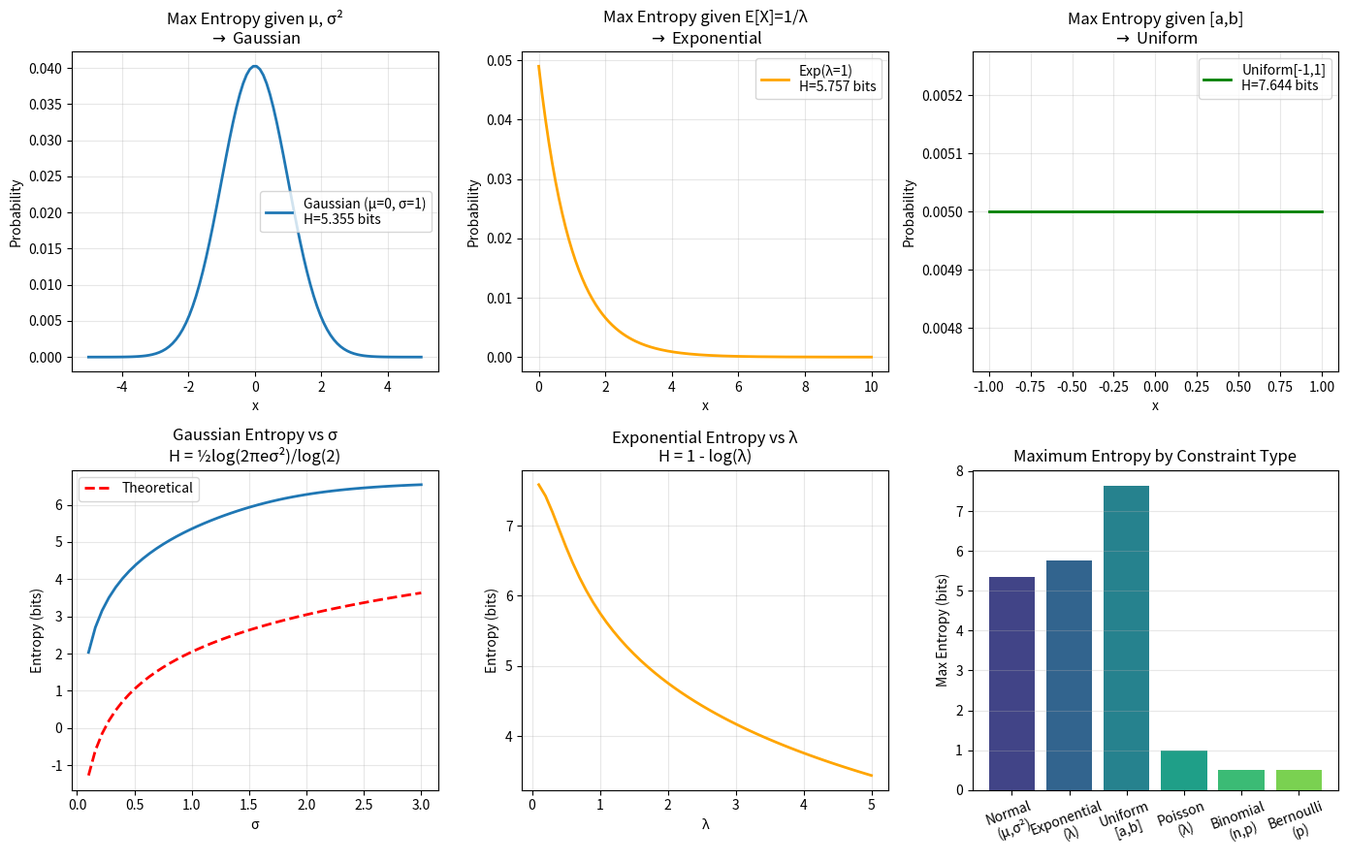

Write Python code to recreate this figure. (Note: this script raises an exception after producing the figure.)
"""04.03 Maximum entropy principle: exponential family."""
import numpy as np
import matplotlib.pyplot as plt
from scipy.optimize import minimize, fsolve
from scipy.stats import entropy, norm, expon

def max_ent_gaussian(mu, sigma, n_bins=100):
    xs = np.linspace(-5, 5, n_bins)
    dx = xs[1] - xs[0]
    p = np.exp(-0.5 * ((xs - mu) / sigma)**2) / (sigma * np.sqrt(2*np.pi))
    p /= p.sum()
    H = entropy(p, base=2)
    return xs, p, H

def max_ent_exponential(lmbda, x_max=10, n_bins=200):
    xs = np.linspace(1e-6, x_max, n_bins)
    dx = xs[1] - xs[0]
    p = lmbda * np.exp(-lmbda * xs)
    p /= p.sum()
    H = entropy(p, base=2)
    return xs, p, H

def max_ent_uniform(x_min, x_max, n_bins=200):
    xs = np.linspace(x_min, x_max, n_bins)
    p = np.ones_like(xs) / len(xs)
    H = entropy(p, base=2)
    return xs, p, H

fig, axes = plt.subplots(2, 3, figsize=(14, 9))

xs, p, H_gauss = max_ent_gaussian(0, 1)
axes[0, 0].plot(xs, p, lw=2, label=f"Gaussian (μ=0, σ=1)\nH={H_gauss:.3f} bits")
axes[0, 0].set_xlabel("x")
axes[0, 0].set_ylabel("Probability")
axes[0, 0].set_title(f"Max Entropy given μ, σ²\n$\\rightarrow$ Gaussian")
axes[0, 0].legend()
axes[0, 0].grid(True, alpha=0.3)

xs_exp, p_exp, H_exp = max_ent_exponential(1.0)
axes[0, 1].plot(xs_exp, p_exp, lw=2, color='orange',
                label=f"Exp(λ=1)\nH={H_exp:.3f} bits")
axes[0, 1].set_xlabel("x")
axes[0, 1].set_ylabel("Probability")
axes[0, 1].set_title("Max Entropy given E[X]=1/λ\n$\\rightarrow$ Exponential")
axes[0, 1].legend()
axes[0, 1].grid(True, alpha=0.3)

xs_unif, p_unif, H_unif = max_ent_uniform(-1, 1)
axes[0, 2].plot(xs_unif, p_unif, lw=2, color='green',
                label=f"Uniform[-1,1]\nH={H_unif:.3f} bits")
axes[0, 2].set_xlabel("x")
axes[0, 2].set_ylabel("Probability")
axes[0, 2].set_title("Max Entropy given [a,b]\n$\\rightarrow$ Uniform")
axes[0, 2].legend()
axes[0, 2].grid(True, alpha=0.3)

sigmas = np.linspace(0.1, 3, 50)
entropies_g = [entropy(np.exp(-0.5 * ((xs - 0) / s)**2) / (s * np.sqrt(2*np.pi)), base=2)
               for s in sigmas]
axes[1, 0].plot(sigmas, entropies_g, lw=2)
axes[1, 0].set_xlabel("σ")
axes[1, 0].set_ylabel("Entropy (bits)")
axes[1, 0].set_title("Gaussian Entropy vs σ\nH = ½log(2πeσ²)/log(2)")
axes[1, 0].grid(True, alpha=0.3)
theoretical = 0.5 * np.log2(2 * np.pi * np.e * sigmas**2)
axes[1, 0].plot(sigmas, theoretical, 'r--', lw=2, label="Theoretical")
axes[1, 0].legend()
axes[1, 0].grid(True, alpha=0.3)

lambdas = np.linspace(0.1, 5, 50)
xs_e_loop = np.linspace(1e-6, 10, 200)
entropies_e = []
for lmbda in lambdas:
    p_e_loop = lmbda * np.exp(-lmbda * xs_e_loop)
    p_e_loop /= p_e_loop.sum()
    entropies_e.append(entropy(p_e_loop, base=2))
axes[1, 1].plot(lambdas, entropies_e, lw=2, color='orange')
axes[1, 1].set_xlabel("λ")
axes[1, 1].set_ylabel("Entropy (bits)")
axes[1, 1].set_title("Exponential Entropy vs λ\nH = 1 - log(λ)")
axes[1, 1].grid(True, alpha=0.3)

dist_labels = ["Normal\n(μ,σ²)", "Exponential\n(λ)", "Uniform\n[a,b]", "Poisson\n(λ)",
               "Binomial\n(n,p)", "Bernoulli\n(p)"]
dist_entropies = [H_gauss, H_exp, H_unif, 1.0, 0.5, 0.5]
axes[1, 2].bar(dist_labels, dist_entropies, color=plt.cm.viridis(np.linspace(0.2, 0.8, 6)))
axes[1, 2].set_ylabel("Max Entropy (bits)")
axes[1, 2].set_title("Maximum Entropy by Constraint Type")
axes[1, 2].tick_params(axis='x', rotation=20)
axes[1, 2].grid(True, axis='y', alpha=0.3)

plt.tight_layout()
plt.savefig("../../assets/phase04/03-max-entropy.png")
plt.close()

print("=" * 60)
print("MAXIMUM ENTROPY PRINCIPLE")
print("=" * 60)
print(f"\nGiven constraints → Max ent distribution:")
print(f"  E[X] = μ, Var[X] = σ² → Gaussian(μ, σ²)")
print(f"  E[X] = 1/λ, X ≥ 0    → Exponential(λ)")
print(f"  a ≤ X ≤ b           → Uniform(a, b)")
print(f"  E[X] = λ, X ∈ ℕ      → Poisson(λ)")

print(f"\nEntropy values (bits):")
print(f"  Gaussian(0,1):   H = {H_gauss:.4f}")
print(f"  Exponential(1):  H = {H_exp:.4f}")
print(f"  Uniform[-1,1]:   H = {H_unif:.4f}")

H_exp_theory = 1 - np.log2(1)
print(f"  Exponential(1) theoretical: H = 1 - log₂(1) = {H_exp_theory:.4f}")
H_gauss_theory = 0.5 * np.log2(2 * np.pi * np.e * 1)
print(f"  Gaussian(0,1) theoretical:  H = ½log₂(2πe) = {H_gauss_theory:.4f}")

print(f"\nThe maximum entropy distribution is the most 'honest'")
print(f"distribution given the constraints (Jaynes' principle).")
